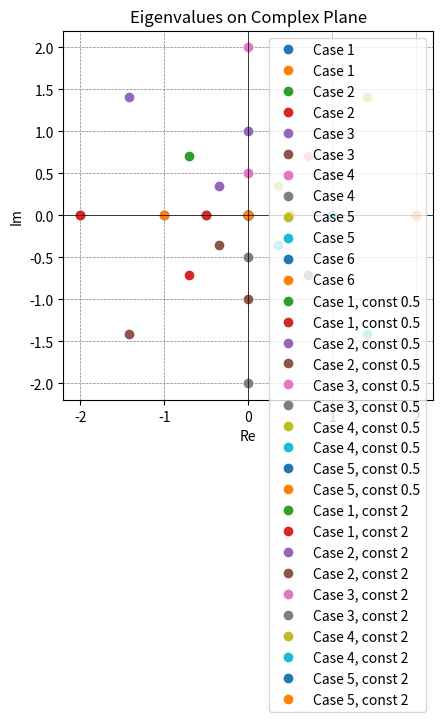
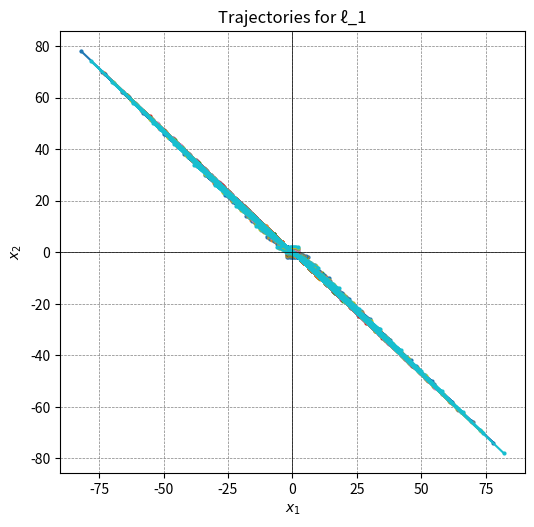
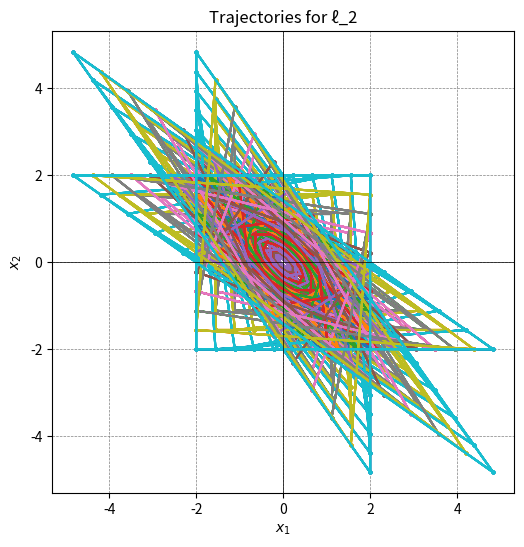
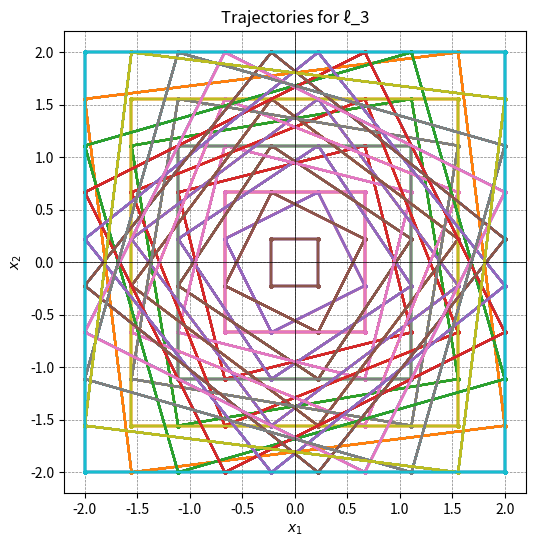
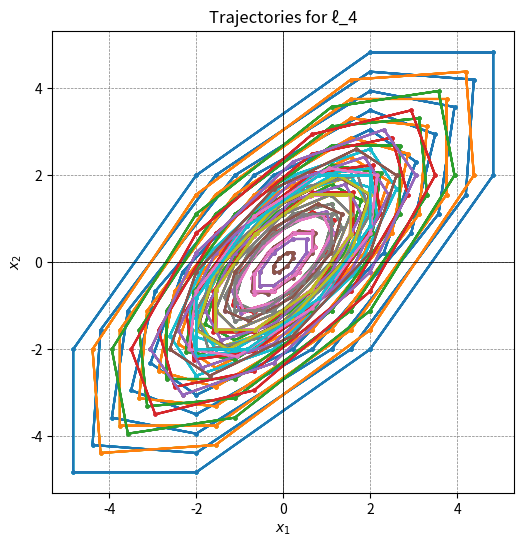
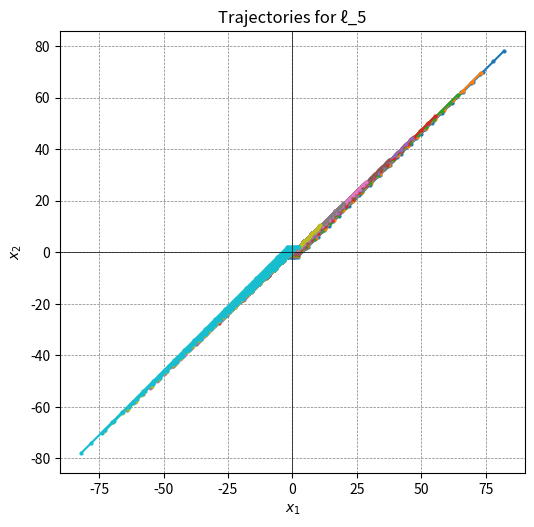
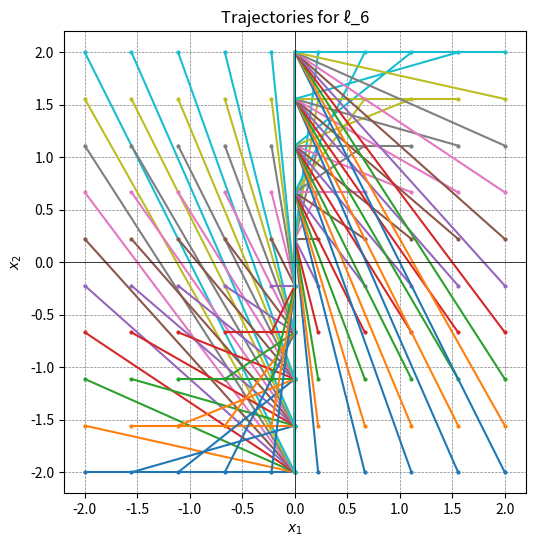
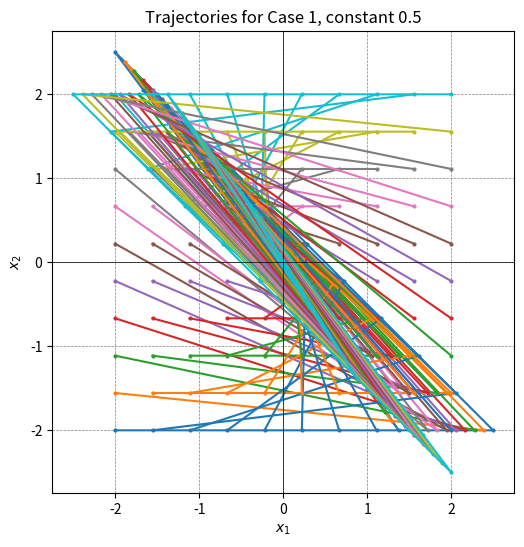
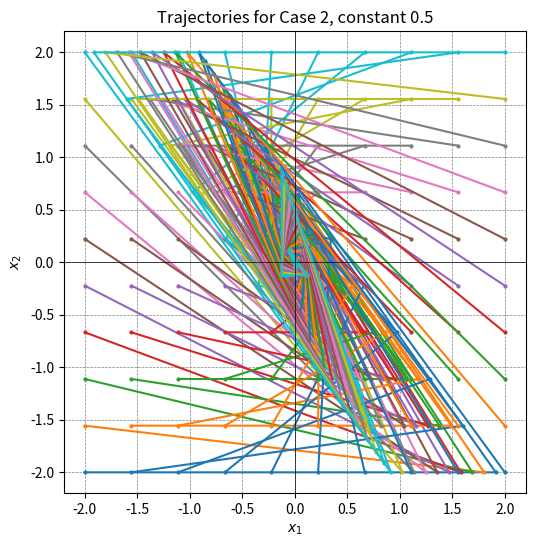
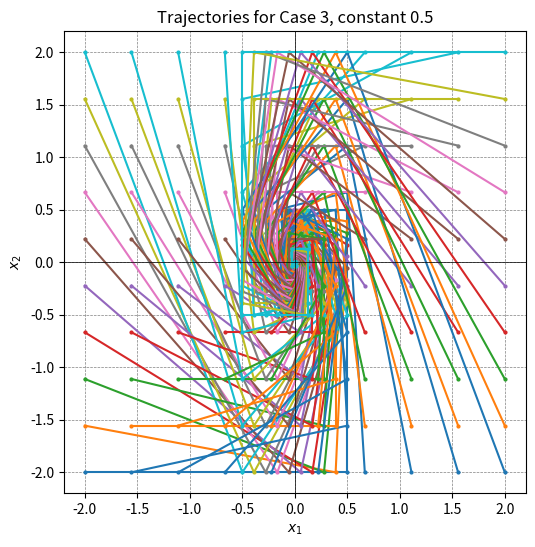
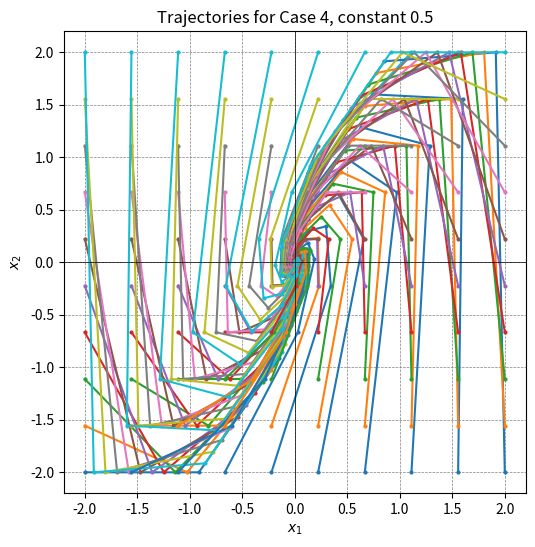
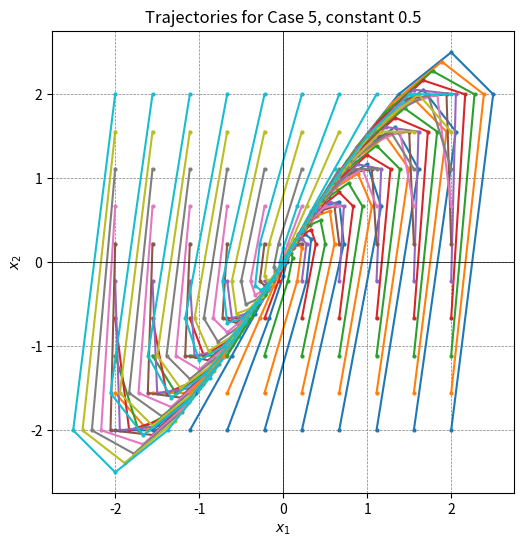
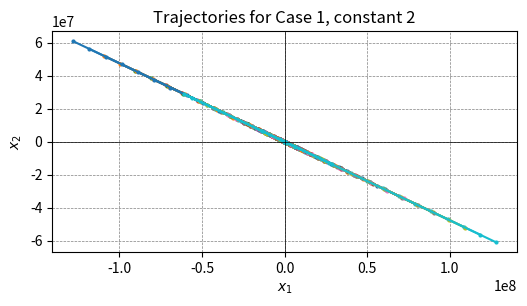
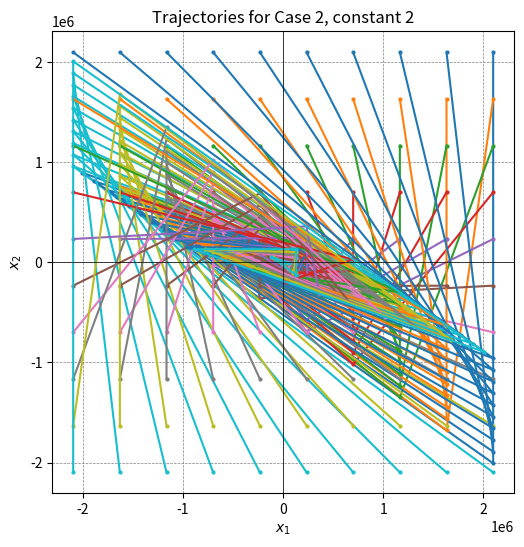
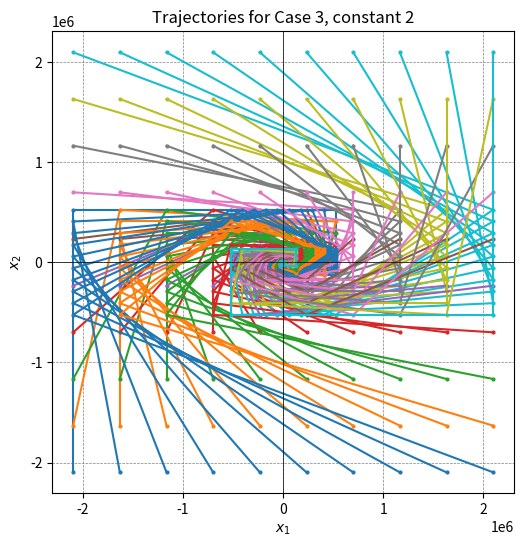
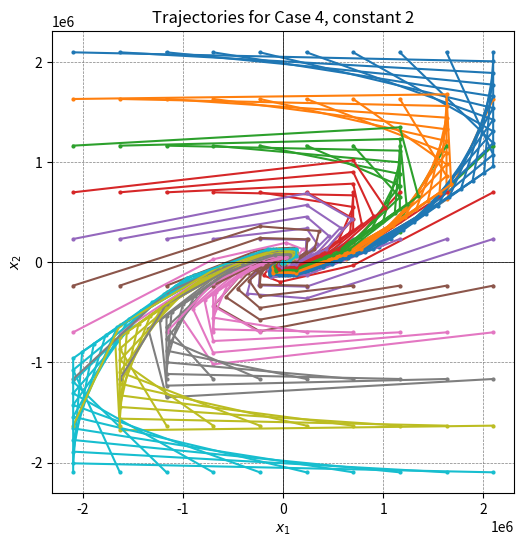

Write the Python code that produced these figures, in order.
import numpy as np
import matplotlib.pyplot as plt

# Функция для построения матрицы с заданными собственными числами
def construct_matrix(eigenvalues):
    if len(eigenvalues) == 2:
        trace = sum(eigenvalues)
        determinant = np.prod(eigenvalues)
        return np.array([[trace, -determinant], [1, 0]])
    elif len(set(eigenvalues)) == 1:
        return np.array([[eigenvalues[0], 1], [0, eigenvalues[0]]])

# Визуализация собственных чисел на комплексной плоскости
def plot_eigenvalues(eigenvalues, label):
    for eig in eigenvalues:

        # Создаём векторы
        vector1 = np.array([0, eig])
        origin = np.array([0, 0])  # начало координат


        plt.plot(vector1.real, vector1.imag, 'o', label=label)

# Функция для визуализации динамической системы
def plot_trajectories(A, title):
    # Задаем сетку начальных условий
    x1 = np.linspace(-2, 2, 10)
    x2 = np.linspace(-2, 2, 10)
    initial_conditions = np.array([[x, y] for x in x1 for y in x2])

    # Количество шагов симуляции
    steps = 20

    # Построение траекторий
    plt.figure(figsize=(6, 6))
    for x0 in initial_conditions:
        trajectory = [x0]
        for _ in range(steps):
            x_next = A @ trajectory[-1]
            trajectory.append(x_next)
        trajectory = np.array(trajectory)
        plt.plot(trajectory[:, 0], trajectory[:, 1], '-o', markersize=2)

    plt.axhline(0, color='black', linewidth=0.5)
    plt.axvline(0, color='black', linewidth=0.5)
    plt.grid(color='gray', linestyle='--', linewidth=0.5)
    plt.title(title)
    plt.xlabel('$x_1$')
    plt.ylabel('$x_2$')
    plt.gca().set_aspect('equal', adjustable='box')
    plt.show()

# Пункты задания 1-5
matrices = []
labels = []

eigenvalues_list = [
    [-1,-1],
    [-1/np.sqrt(2) + 1j/np.sqrt(2), -1/np.sqrt(2) - 1j/np.sqrt(2)],
    [1j, -1j],
    [1/np.sqrt(2) + 1j/np.sqrt(2), 1/np.sqrt(2) - 1j/np.sqrt(2)],
    [1,1],
    [0,0]
]

for i, eigenvalues in enumerate(eigenvalues_list):
    matrix = construct_matrix(eigenvalues)
    matrices.append(matrix)
    labels.append(f"ℓ_{i+1}")
    plot_eigenvalues(eigenvalues, label=f"Case {i+1}")

# Пункты 6-11 (умножение на константы c и d)
constants = [0.5, 2]  # Примеры c < 1 и d > 1
for const_idx, constant in enumerate(constants):
    for i, eigenvalues in enumerate(eigenvalues_list[:-1]):  # Исключая последний случай (нулевые собственные числа)
        scaled_eigenvalues = [constant * eig for eig in eigenvalues]
        matrix = construct_matrix(scaled_eigenvalues)




        matrices.append(matrix)
        labels.append(f"Case {i+1}, constant {constant}")
        plot_eigenvalues(scaled_eigenvalues, label=f"Case {i+1}, const {constant}")

# Отображение собственных чисел на комплексной плоскости
plt.axhline(0, color='black', linewidth=0.5)
plt.axvline(0, color='black', linewidth=0.5)
plt.grid(color='gray', linestyle='--', linewidth=0.5)
plt.gca().set_aspect('equal', adjustable='box')
plt.title('Eigenvalues on Complex Plane')
plt.xlabel('Re')
plt.ylabel('Im')
plt.legend()
plt.show()

# Построение траекторий для каждой матрицы
for label, matrix in zip(labels, matrices):
    print(f"Matrix for {label}:\n{matrix}\n")
    plot_trajectories(matrix, title=f"Trajectories for {label}")
